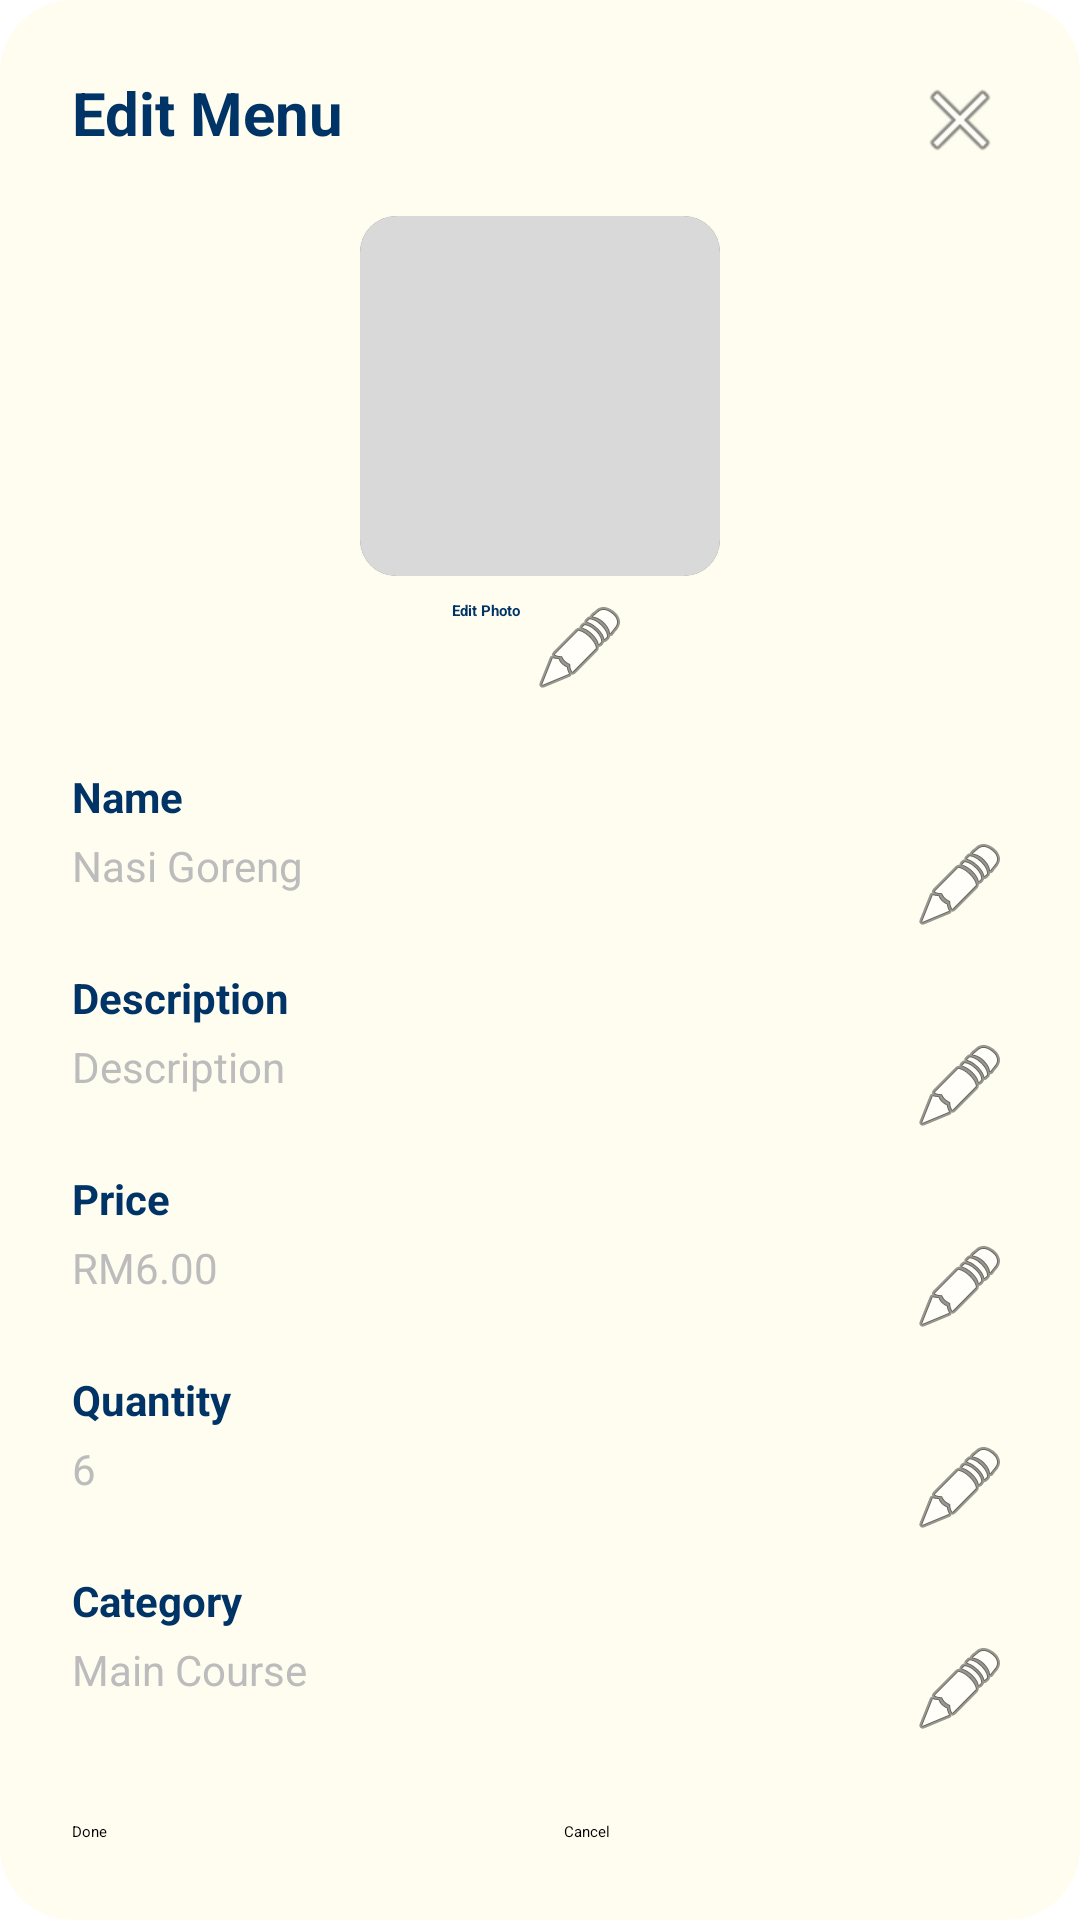

The Android layout XML behind this screen, and the referenced resources:
<!-- AndroidManifest.xml: application theme Theme.ShipEatsCustomer -->
<!-- res/layout/activity_a5_edit_menu.xml -->
<?xml version="1.0" encoding="utf-8"?>
<androidx.cardview.widget.CardView xmlns:android="http://schemas.android.com/apk/res/android"
    xmlns:app="http://schemas.android.com/apk/res-auto"
    android:layout_width="match_parent"
    android:layout_height="wrap_content"
    android:layout_margin="16dp"
    android:orientation="vertical"
    app:cardBackgroundColor="#FFFDF0"
    app:cardCornerRadius="24dp"
    app:cardElevation="8dp">

    <LinearLayout
        android:layout_width="match_parent"
        android:layout_height="wrap_content"
        android:orientation="vertical"
        android:padding="24dp">

        <RelativeLayout
            android:layout_width="match_parent"
            android:layout_height="wrap_content"
            android:layout_marginBottom="16dp">

            <TextView
                android:layout_width="wrap_content"
                android:layout_height="wrap_content"
                android:text="Edit Menu"
                android:textColor="#003366"
                android:textSize="20sp"
                android:textStyle="bold" />

            <ImageView
                android:id="@+id/btnClose"
                android:layout_width="32dp"
                android:layout_height="32dp"
                android:layout_alignParentEnd="true"
                android:src="@android:drawable/ic_menu_close_clear_cancel"
                app:tint="#003366" />
        </RelativeLayout>

        <LinearLayout
            android:layout_width="match_parent"
            android:layout_height="wrap_content"
            android:gravity="center"
            android:orientation="vertical">

            <androidx.cardview.widget.CardView
                android:layout_width="120dp"
                android:layout_height="120dp"
                app:cardCornerRadius="12dp"
                app:cardElevation="0dp">

                <ImageView
                    android:id="@+id/imgFood"
                    android:layout_width="match_parent"
                    android:layout_height="match_parent"
                    android:scaleType="centerCrop"
                    android:src="@color/light_gray" />
            </androidx.cardview.widget.CardView>

            <TextView
                android:id="@+id/tvEditPhoto"
                android:layout_width="wrap_content"
                android:layout_height="wrap_content"
                android:layout_marginTop="8dp"
                android:drawableEnd="@android:drawable/ic_menu_edit"
                android:drawablePadding="4dp"
                android:text="Edit Photo"
                android:textColor="#003366"
                android:textStyle="bold" />
        </LinearLayout>

        <LinearLayout
            android:layout_width="match_parent"
            android:layout_height="wrap_content"
            android:layout_marginTop="16dp"
            android:orientation="vertical">

            <TextView
                style="@style/LabelStyle"
                android:text="Name" />

            <EditText
                android:id="@+id/etName"
                style="@style/InputStyle"
                android:hint="Nasi Goreng" />

            <TextView
                style="@style/LabelStyle"
                android:text="Description" />

            <EditText
                android:id="@+id/etDescription"
                style="@style/InputStyle"
                android:hint="Description" />

            <TextView
                style="@style/LabelStyle"
                android:text="Price" />

            <EditText
                android:id="@+id/etPrice"
                style="@style/InputStyle"
                android:hint="RM6.00" />

            <TextView
                style="@style/LabelStyle"
                android:text="Quantity" />

            <EditText
                android:id="@+id/etQuantity"
                style="@style/InputStyle"
                android:hint="6" />

            <TextView
                style="@style/LabelStyle"
                android:text="Category" />

            <EditText
                android:id="@+id/etCategory"
                style="@style/InputStyle"
                android:hint="Main Course" />
        </LinearLayout>

        <LinearLayout
            android:layout_width="match_parent"
            android:layout_height="wrap_content"
            android:layout_marginTop="24dp"
            android:orientation="horizontal"
            android:weightSum="2">

            <Button
                android:id="@+id/btnDone"
                android:layout_width="0dp"
                android:layout_height="56dp"
                android:layout_marginEnd="8dp"
                android:layout_weight="1"
                android:backgroundTint="#003366"
                android:text="Done"
                android:textAllCaps="false"
                app:cornerRadius="28dp" />

            <Button
                android:id="@+id/btnCancel"
                android:layout_width="0dp"
                android:layout_height="56dp"
                android:layout_marginStart="8dp"
                android:layout_weight="1"
                android:backgroundTint="#A9A9A9"
                android:text="Cancel"
                android:textAllCaps="false"
                app:cornerRadius="28dp" />
        </LinearLayout>

    </LinearLayout>
</androidx.cardview.widget.CardView>
<!-- resources referenced by this layout -->
<resources>
  <color name="light_gray">#D9D9D9</color>
  <style name="InputStyle">
          <item name="android:layout_width">match_parent</item>
          <item name="android:layout_height">wrap_content</item>
          <item name="android:background">@null</item>
          <item name="android:paddingVertical">4dp</item>
          <item name="android:textColorHint">#BCBCBC</item>
          <item name="android:textSize">14sp</item>
          <item name="android:drawableEnd">@android:drawable/ic_menu_edit</item>
      </style>
  <style name="LabelStyle">
          <item name="android:layout_width">wrap_content</item>
          <item name="android:layout_height">wrap_content</item>
          <item name="android:textColor">#003366</item>
          <item name="android:textSize">14sp</item>
          <item name="android:textStyle">bold</item>
          <item name="android:layout_marginTop">8dp</item>
      </style>
</resources>
